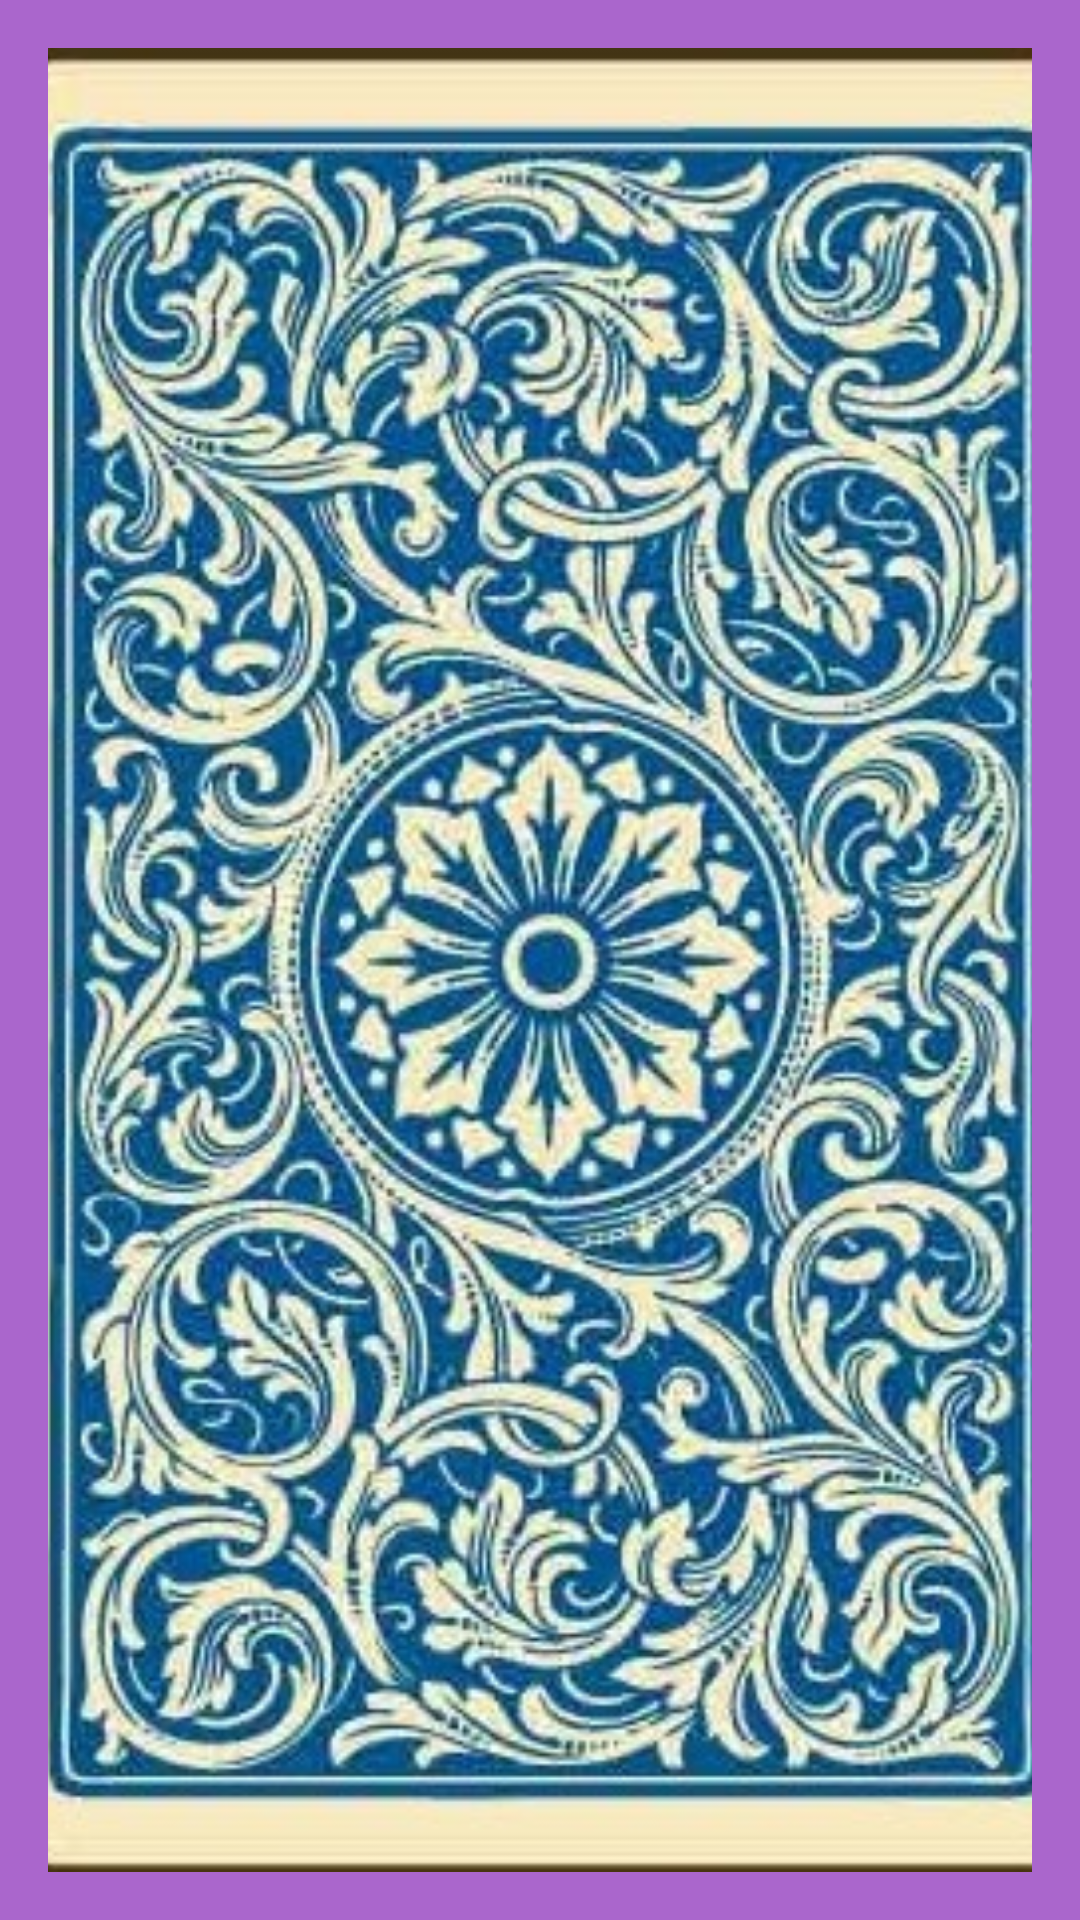

Android layout source for this screen:
<!-- AndroidManifest.xml: application theme Theme.MatchingGame -->
<!-- res/layout/cardfront.xml -->
<LinearLayout xmlns:android="http://schemas.android.com/apk/res/android"
    android:layout_width="match_parent"
    android:layout_height="match_parent"
    android:orientation="vertical"
    android:background="#a6c"
    android:padding="16dp"
    android:gravity="bottom">

    <ImageView xmlns:android="http://schemas.android.com/apk/res/android"
        android:layout_width="match_parent"
        android:layout_height="match_parent"
        android:src="@drawable/default_image"
        android:scaleType="centerCrop"/>

</LinearLayout>


<!-- resources referenced by this layout -->
<resources>
  <!-- drawable default_image: jpg bitmap (drawable, 74095 bytes) -->
  <style name="Theme.MatchingGame" parent="Theme.AppCompat.Light.DarkActionBar">
          
          <item name="colorPrimary">@color/purple_500</item>
          <item name="colorPrimaryVariant">@color/purple_700</item>
          <item name="colorOnPrimary">@color/white</item>
          
          <item name="colorSecondary">@color/teal_200</item>
          <item name="colorSecondaryVariant">@color/teal_700</item>
          <item name="colorOnSecondary">@color/black</item>
          
          <item name="android:statusBarColor" tools:targetApi="l">?attr/colorPrimaryVariant</item>
          
      </style>
  <color name="purple_500">#FF6200EE</color>
  <color name="white">#FFFFFFFF</color>
  <color name="teal_200">#FF03DAC5</color>
  <color name="teal_700">#FF018786</color>
  <color name="black">#FF000000</color>
  <!-- not gathered from this repository: default colours our renderer supplied (Android Studio template values) -->
  <color name="purple_700">#FF3700B3</color>
</resources>
